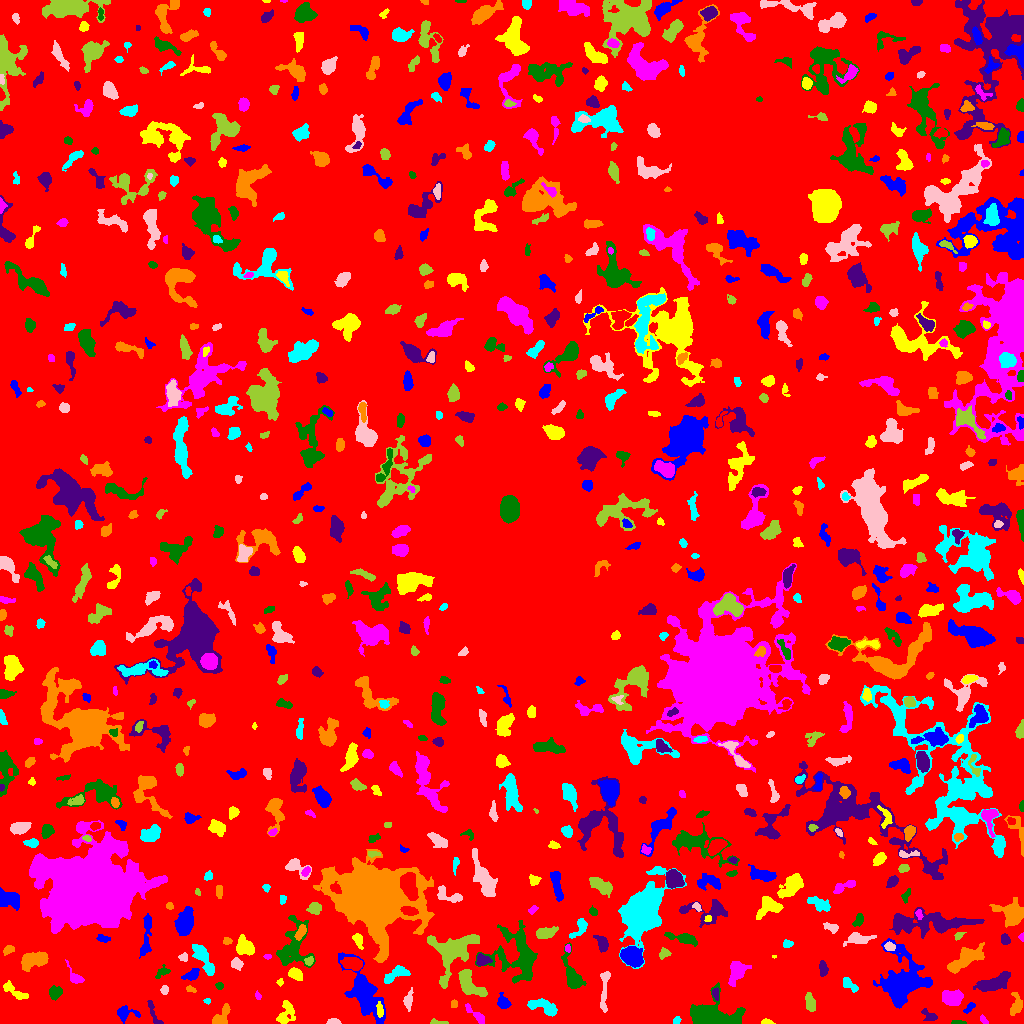

The data file committed next to this chart (first rows):
ID, X, Y, A, B, theta, total_flux, mu_max, mu_median, mu_mean, R_fwhm, R_e, R10, R90, x_start, x_end, y_start, y_end, area, greylevel
0, 516.3, 505.9, 303.8, 295.4, -0.432, 1790797, 12.0, 2.0, 2.361, 119.6, 237.7, 92.18, 375.1, 0, 1023, 0, 1023, 758629, 2.361
1, 364.4, 29.78, 15.14, 6.116, -1.056, 5681, 14.0, 5.0, 5.364, 10.01, 9.821, 3.785, 15.88, 338, 385, 0, 71, 1059, 9.364
2, 766.5, 1.209, 2.589, 1.117, -0.0628, 134.0, 7.0, 2.0, 2.271, 2.111, 2.034, 0.7979, 3.338, 761, 775, 0, 5, 59, 9.271
3, 983.7, 3.351, 2.736, 1.305, -0.9138, 131.0, 5.0, 2.0, 2.298, 2.821, 2.326, 0.9772, 3.613, 980, 988, 0, 9, 57, 7.298
4, 957.4, 1.145, 3.669, 1.009, -0.03691, 145.0, 4.0, 3.0, 2.589, 3.785, 2.394, 0.9772, 3.656, 951, 966, 0, 3, 56, 7.589
5, 153.6, 10.41, 8.706, 1.878, -1.171, 258.0, 4.0, 2.0, 1.87, 5.293, 3.827, 1.382, 5.863, 147, 163, 0, 23, 138, 6.87
6, 221.5, 7.15, 6.871, 2.904, 0.9711, 749.0, 8.0, 3.0, 3.468, 5.642, 4.514, 1.784, 7.092, 212, 230, 0, 20, 216, 8.468
7, 676.8, 3.329, 2.076, 1.637, 0.9934, 146.0, 5.0, 3.0, 2.655, 3.192, 2.394, 0.7979, 3.568, 673, 681, 0, 7, 55, 7.655
8, 333.9, 1.731, 3.322, 1.418, -0.05268, 249.0, 8.0, 3.0, 3.411, 3.385, 2.706, 0.9772, 4.146, 326, 341, 0, 5, 73, 8.411
9, 437.3, 1.032, 4.96, 1.064, -0.05104, 124.0, 4.0, 2.0, 1.824, 3.613, 2.394, 0.9772, 3.827, 430, 448, 0, 5, 68, 7.824
10, 863.9, 13.14, 6.516, 3.948, -0.1088, 725.0, 7.0, 2.0, 2.571, 4.618, 4.583, 1.784, 8.019, 849, 879, 5, 24, 282, 7.571
11, 125.2, 10.56, 5.363, 3.187, -0.0829, 472.0, 7.0, 2.0, 2.396, 3.742, 3.989, 1.493, 6.676, 117, 140, 0, 18, 197, 8.396
12, 286.1, 10.7, 6.737, 3.959, 1.245, 608.0, 5.0, 2.0, 2.286, 5.997, 4.951, 2.034, 7.899, 276, 295, 0, 23, 266, 7.286
13, 477.3, 7.323, 6.567, 1.862, -0.7446, 235.0, 6.0, 1.0, 1.487, 3.09, 3.29, 1.128, 5.585, 465, 484, 0, 20, 158, 7.487
14, 709.3, 6.394, 10.43, 5.252, -0.03218, 9868, 43.0, 6.0, 10.87, 7.159, 7.181, 2.764, 12.8, 690, 745, 0, 41, 908, 15.87
15, 929.1, 7.487, 4.669, 2.424, -0.5692, 224.0, 4.0, 2.0, 1.778, 4.687, 3.478, 1.382, 5.585, 921, 937, 3, 15, 126, 6.778
16, 454, 19.47, 2.252, 1.581, 1.536, 117.0, 3.0, 2.0, 2.167, 3.568, 2.459, 0.9772, 3.613, 451, 457, 16, 24, 54, 7.167
17, 207.1, 22.79, 1.581, 1.143, -0.06712, 42.0, 3.0, 1.0, 1.105, 2.034, 1.596, 0.5642, 2.585, 203, 210, 19, 25, 38, 7.105
18, 408.1, 23.0, 4.489, 1.962, 1.405, 354.0, 7.0, 2.0, 2.511, 3.385, 3.478, 1.262, 5.726, 403, 413, 12, 36, 141, 7.511
19, 810, 21.07, 5.103, 2.104, -1.329, 441.0, 5.0, 2.0, 2.657, 5.078, 4.068, 1.596, 6.283, 805, 815, 12, 31, 166, 7.657
20, 424.7, 14.94, 2.602, 1.536, -0.7958, 137.0, 4.0, 2.0, 2.108, 3.656, 2.459, 0.9772, 3.949, 420, 429, 11, 21, 65, 7.108
21, 970.2, 16.32, 3.328, 1.36, 0.8031, 74.0, 3.0, 1.0, 0.9024, 2.523, 2.326, 0.9772, 3.785, 963, 975, 10, 21, 82, 6.902
22, 379.8, 13.27, 3.653, 1.361, -1.437, 209.0, 5.0, 2.0, 2.223, 3.241, 2.764, 1.128, 4.334, 376, 383, 6, 22, 94, 13.22
23, 951.6, 26.19, 5.249, 3.581, 0.01355, 1569, 11.0, 5.0, 5.319, 6.433, 5.47, 2.185, 8.5, 942, 963, 18, 34, 295, 9.319
24, 55.5, 30.63, 3.365, 2.803, 0.8478, 365.0, 5.0, 2.0, 2.355, 4.549, 3.909, 1.493, 6.103, 49, 62, 23, 38, 155, 7.355
25, 715, 30.0, 2.224, 1.641, -1.279, 116.0, 4.0, 1.0, 1.547, 3.192, 2.257, 0.7979, 3.868, 712, 718, 23, 36, 75, 9.547
26, 1016, 18.68, 6.291, 2.867, 1.415, 439.0, 4.0, 2.0, 2.217, 6.555, 4.549, 1.784, 6.864, 1010, 1022, 8, 31, 198, 7.217
27, 543.7, 16.51, 8.236, 3.059, -0.3369, 1079, 7.0, 3.0, 3.515, 6.864, 5.698, 2.185, 8.667, 527, 557, 7, 25, 307, 8.515
28, 604.3, 33.36, 12.91, 1.899, 1.489, 380.0, 4.0, 1.0, 1.551, 5.997, 4.787, 1.954, 7.653, 600, 610, 11, 52, 245, 7.551
29, 469, 39.6, 8.531, 4.121, -0.8406, 2691, 14.0, 6.0, 6.377, 7.464, 6.507, 2.523, 10.23, 458, 487, 27, 54, 422, 10.38
30, 776.4, 30.48, 9.613, 4.571, -1.182, 1488, 7.0, 4.0, 3.926, 8.098, 6.358, 2.585, 9.739, 764, 790, 15, 48, 379, 7.926
31, 503.1, 21.07, 3.546, 2.658, -1.095, 515.0, 7.0, 3.0, 3.411, 4.82, 3.742, 1.493, 5.89, 497, 511, 15, 31, 151, 8.411
32, 14.18, 32.31, 8.006, 2.468, -0.5823, 641.0, 5.0, 3.0, 3.127, 6.794, 4.853, 1.954, 7.291, 3, 28, 24, 43, 205, 7.127
33, 257.7, 27.63, 2.173, 1.261, -1.165, 129.0, 6.0, 3.0, 2.804, 2.932, 2.034, 0.7979, 3.141, 255, 261, 24, 33, 46, 7.804
34, 219.5, 37.67, 1.7, 1.648, 1.571, 60.0, 2.0, 1.0, 1.091, 3.568, 2.111, 0.7979, 3.241, 215, 223, 34, 41, 55, 7.091
35, 992.9, 39.77, 8.452, 3.112, 0.3576, 1674, 11.0, 3.0, 3.893, 5.971, 5.971, 2.326, 9.756, 973, 1010, 32, 52, 430, 8.893
36, 191, 34.01, 2.847, 1.384, -0.3426, 145.0, 5.0, 2.5, 2.5, 3.038, 2.523, 0.9772, 3.742, 186, 196, 31, 38, 58, 9.5
37, 848.8, 39.15, 4.965, 2.092, -0.6996, 375.0, 7.0, 2.0, 2.641, 3.241, 3.568, 1.262, 5.781, 843, 858, 31, 46, 142, 7.641
38, 164.3, 33.41, 2.136, 1.799, 1.446, 278.0, 8.0, 4.0, 4.088, 3.523, 2.523, 0.9772, 3.909, 160, 168, 29, 38, 68, 10.09
39, 443.3, 43.67, 2.449, 1.371, 1.535, 80.0, 3.0, 2.0, 1.633, 2.985, 2.326, 0.7979, 3.478, 441, 446, 38, 47, 49, 9.633
40, 110.9, 51.48, 18.68, 10.53, -0.3719, 4964, 12.0, 3.0, 3.68, 6.91, 11.79, 3.949, 18.58, 63, 142, 23, 87, 1349, 7.68
41, 191.9, 49.03, 4.16, 2.235, 0.5123, 727.0, 14.0, 5.0, 4.847, 3.338, 3.656, 1.262, 5.836, 181, 199, 43, 55, 150, 10.85
42, 280, 40.81, 1.404, 1.293, 0.6168, 47.0, 4.0, 1.0, 1.068, 2.111, 1.596, 0.5642, 2.646, 276, 283, 37, 45, 44, 7.068
43, 737.5, 51.54, 5.841, 3.743, 1.031, 1465, 12.0, 4.0, 4.508, 5.47, 5.382, 2.034, 8.795, 728, 751, 37, 62, 325, 9.508
44, 162.1, 51.11, 4.325, 2.255, 0.6181, 320.0, 6.0, 3.0, 2.909, 4.549, 3.523, 1.382, 5.382, 155, 170, 45, 59, 110, 6.909
45, 823.1, 54.74, 3.775, 1.722, -1.426, 147.0, 3.0, 1.0, 1.215, 3.868, 3.192, 1.128, 4.951, 819, 828, 47, 63, 121, 7.215
46, 33.68, 63.71, 7.374, 3.477, 0.2249, 1612, 10.0, 4.0, 4.22, 7.421, 5.971, 2.394, 9.271, 21, 48, 52, 72, 382, 9.22
47, 395.1, 48.95, 7.438, 2.754, 0.493, 753.0, 6.0, 3.0, 3.061, 6.887, 5.015, 2.034, 7.736, 384, 410, 40, 58, 246, 8.061
48, 236.5, 60.11, 2.858, 2.39, -0.6034, 549.0, 10.0, 4.0, 4.575, 4.146, 3.29, 1.262, 5.232, 231, 243, 53, 66, 120, 10.57
49, 453.1, 73.54, 11.98, 8.491, 0.6214, 4829, 16.0, 4.0, 5.062, 7.247, 9.167, 3.241, 15.14, 427, 479, 35, 89, 954, 9.062
50, 352.4, 59.79, 5.027, 2.79, -0.1389, 1831, 16.0, 7.0, 7.504, 5.726, 4.687, 1.871, 7.569, 340, 362, 53, 66, 244, 13.5
51, 903.5, 40.74, 10.91, 9.564, 1.257, 12058, 42.0, 4.0, 8.055, 6.864, 8.956, 3.192, 17.67, 873, 932, 15, 85, 1497, 12.05
52, 295.1, 49.64, 3.379, 2.413, -0.3971, 709.0, 11.0, 4.0, 4.634, 4.184, 3.568, 1.382, 5.754, 288, 302, 43, 56, 153, 10.63
53, 75.95, 44.48, 2.666, 1.84, -0.2602, 217.0, 5.0, 1.0, 1.437, 3.742, 2.821, 1.128, 4.297, 65, 84, 40, 64, 151, 9.437
54, 572.8, 48.4, 9.823, 3.722, -1.218, 920.0, 7.0, 2.0, 2.335, 4.618, 5.997, 2.034, 9.641, 561, 586, 35, 81, 394, 7.335
55, 482.1, 63.02, 3.213, 2.601, 0.134, 463.0, 9.0, 3.0, 3.215, 3.385, 3.385, 1.262, 5.614, 476, 492, 58, 70, 144, 10.22
56, 964.9, 63.98, 10.01, 3.532, 0.5784, 2801, 13.0, 5.0, 5.46, 7.334, 6.979, 2.764, 11.18, 947, 984, 50, 81, 513, 9.46
57, 203.7, 64.07, 9.716, 2.934, -1.03, 1370, 7.0, 4.0, 3.838, 7.653, 6.103, 2.459, 9.441, 192, 214, 48, 79, 357, 7.838
58, 183.1, 66.26, 2.151, 1.808, -1.132, 95.0, 3.0, 1.0, 1.357, 3.192, 2.459, 0.9772, 3.785, 178, 187, 62, 71, 70, 8.357
59, 309.2, 62.13, 2.16, 1.702, 0.7873, 151.0, 5.0, 2.0, 2.127, 3.29, 2.523, 0.9772, 3.7, 304, 313, 58, 67, 71, 12.13
... 737 more rows
